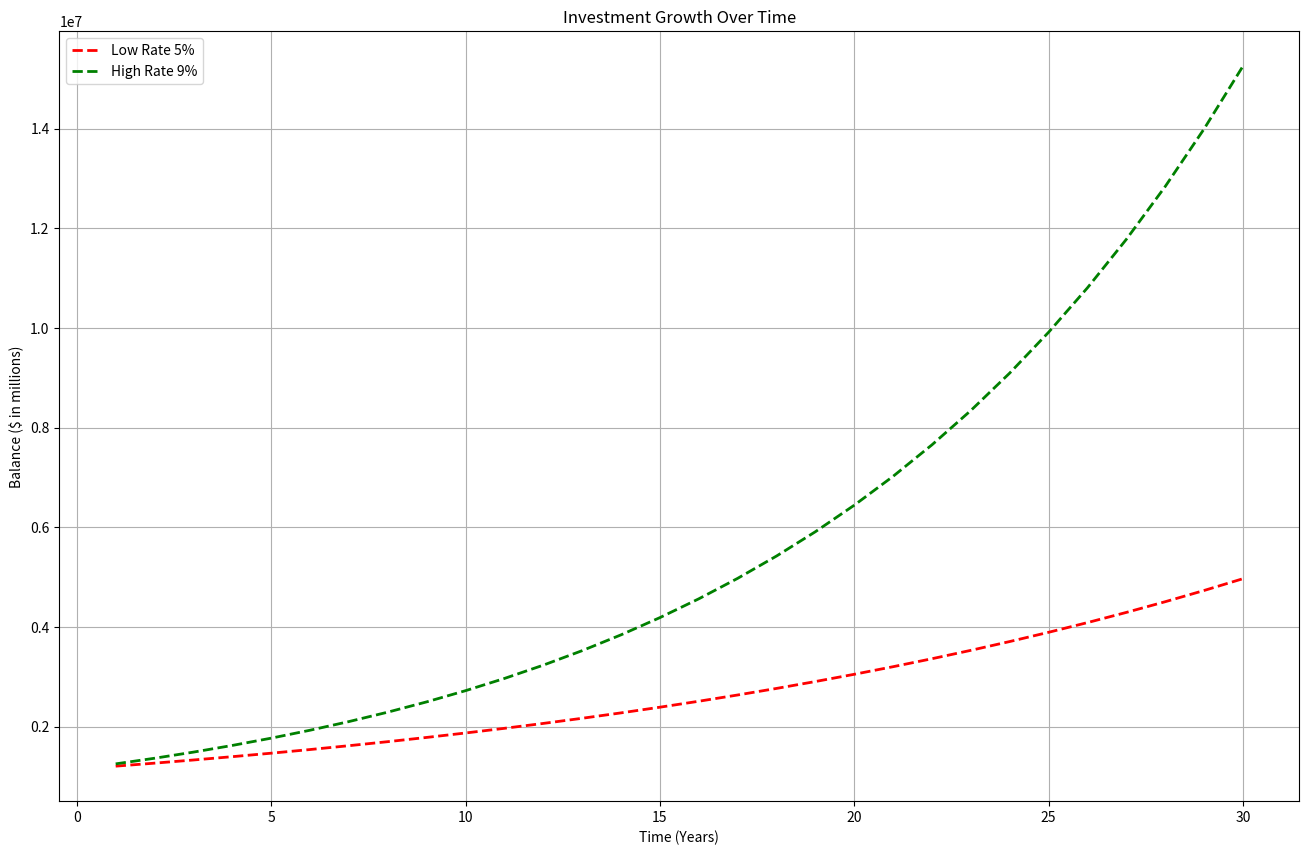

This figure's Python source:
import matplotlib.pyplot as plt

principal = 1_150_000
low_rate = 0.054
high_rate = 0.092
years = 30

def convert_dollars(amount):
	return f"${amount:,.2f}"

def compound(principal, low_rate, high_rate, years):
	low_bal = principal
	high_bal = principal
	low_int_rate = low_rate
	high_int_rate = high_rate
	c_years = years
	years_lst = list(range(1, years + 1))
	c_bal_low = []
	c_bal_high = []

	while c_years > 0:
		low_bal *= round((1 + low_int_rate), 2)
		c_bal_low.append(low_bal)
		high_bal *= round((1 + high_int_rate), 2)
		c_bal_high.append(high_bal)
		c_years -= 1

	plt.figure(figsize=(16, 10))
	plt.plot(years_lst, c_bal_low, label='Low Rate {}%'.format(round(low_rate * 100), 3), color="red", linestyle='--', linewidth=2)
	plt.plot(years_lst, c_bal_high, label='High Rate {}%'.format(round(high_rate * 100), 3), color="green", linestyle='--', linewidth=2)

	plt.xlabel('Time (Years)')
	plt.ylabel('Balance ($ in millions)')
	plt.title('Investment Growth Over Time')
	plt.legend()
	plt.grid()
	plt.show()

	return c_bal_low[-1], c_bal_high[-1]


totals = compound(principal, low_rate, high_rate, years)
print(f'Low: {convert_dollars(totals[0])}\nHigh: {convert_dollars(totals[1])}')
